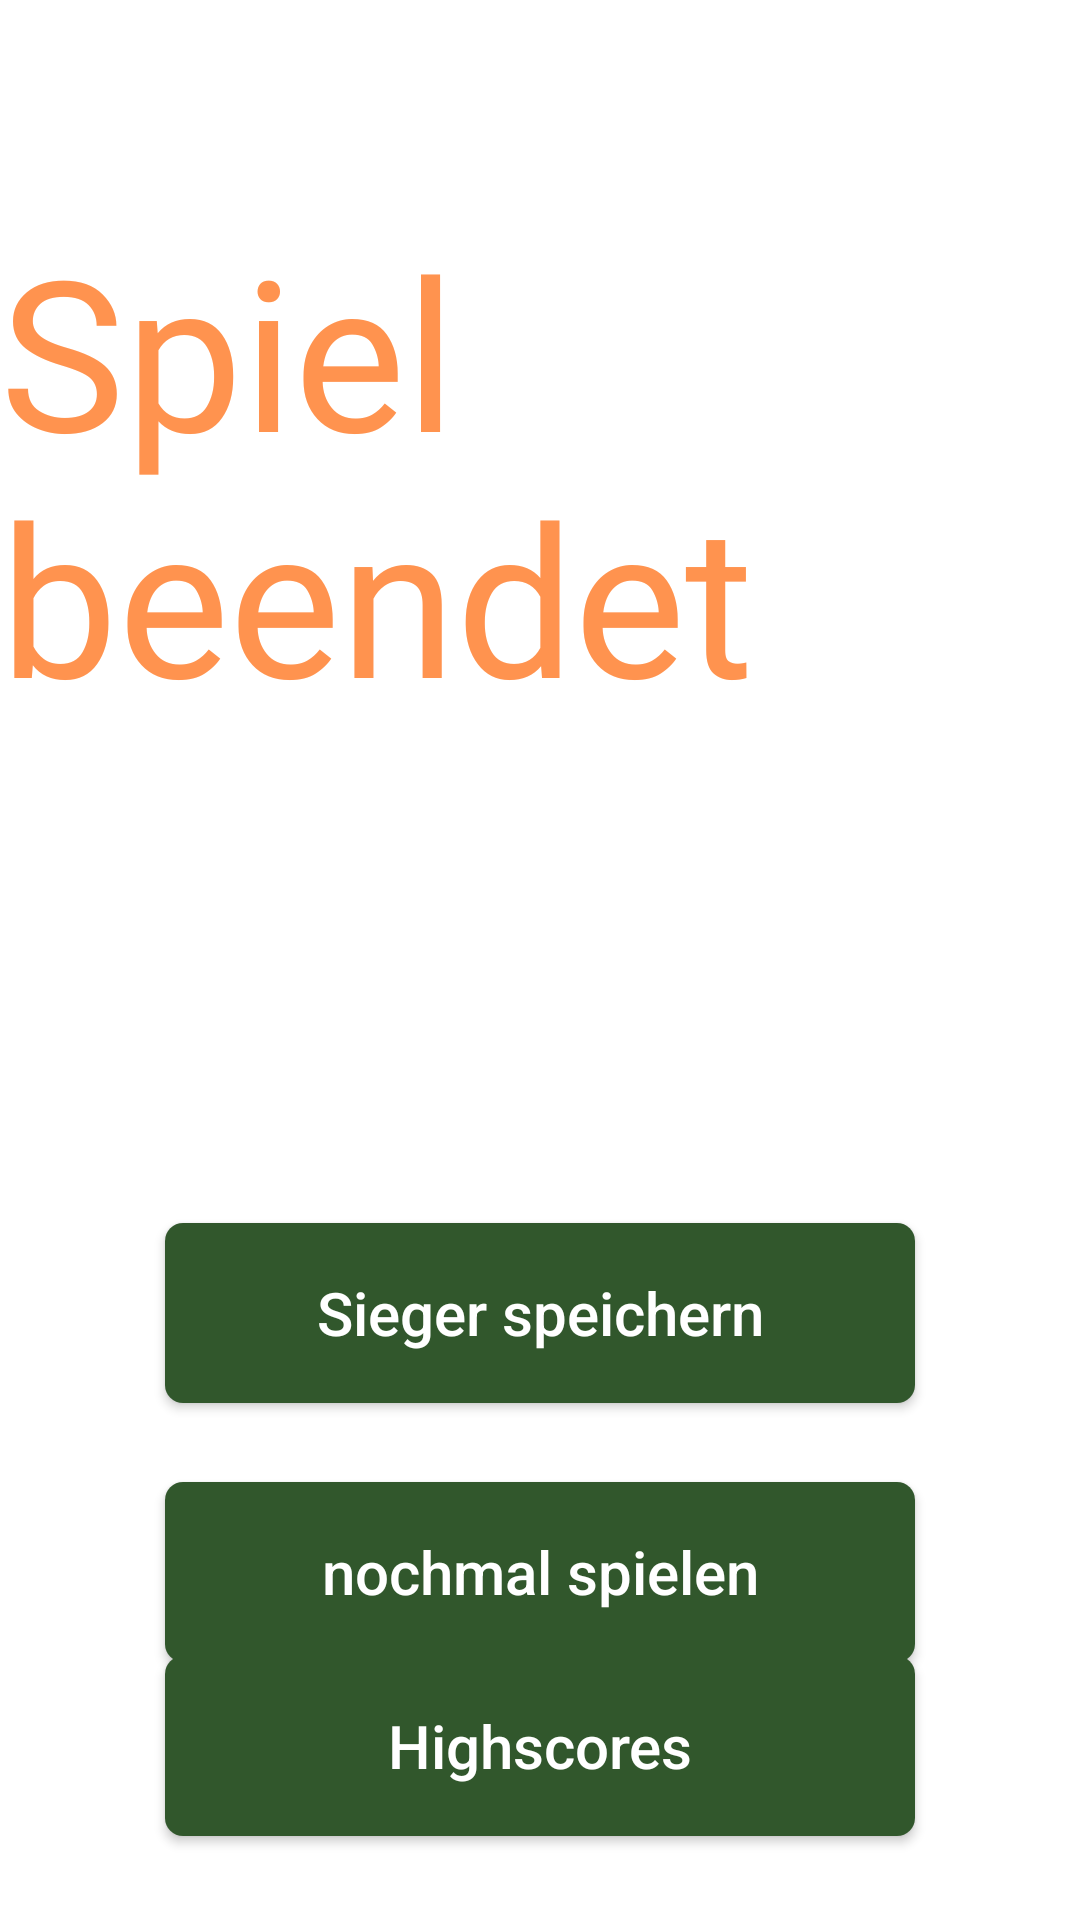

Produce the Android XML layout that renders to this screen, including the resource entries it uses.
<!-- AndroidManifest.xml: application theme AppTheme -->
<!-- res/layout/activity_game_over.xml -->
<?xml version="1.0" encoding="utf-8"?>

<androidx.drawerlayout.widget.DrawerLayout xmlns:android="http://schemas.android.com/apk/res/android"
    xmlns:app="http://schemas.android.com/apk/res-auto"
    xmlns:tools="http://schemas.android.com/tools"
    android:id="@+id/drawerLayout"
    android:layout_width="match_parent"
    android:layout_height="match_parent"
    tools:openDrawer="start">

    <androidx.constraintlayout.widget.ConstraintLayout
        android:id="@+id/game_over_constraint"
        android:layout_width="match_parent"
        android:layout_height="match_parent"
        android:background="@color/white">

        <TextView
            android:id="@+id/game_over_tv"
            android:layout_width="wrap_content"
            android:layout_height="wrap_content"
            android:layout_marginTop="70dp"
            android:fontFamily="@font/kniffel_textart"
            android:text="@string/game_over"
            android:textColor="@color/orange"

            android:textSize="70sp"
            app:layout_constraintEnd_toEndOf="parent"
            app:layout_constraintStart_toStartOf="parent"
            app:layout_constraintTop_toTopOf="parent" />

        <ListView
            android:id="@+id/player_lv"
            android:layout_width="match_parent"
            android:layout_height="wrap_content"
            android:layout_marginTop="50dp"
            app:layout_constraintEnd_toEndOf="parent"
            app:layout_constraintStart_toStartOf="parent"
            app:layout_constraintTop_toBottomOf="@id/game_over_tv" />

        <Button
            android:id="@+id/addWinnerToHighscores"
            android:layout_width="250dp"
            android:layout_height="60dp"
            android:layout_marginBottom="60sp"
            android:background="@drawable/custom_button4"
            android:text="@string/addWinnerToHighscores"
            android:textAllCaps="false"
            android:textColor="#FFFFFF"
            android:textSize="20sp"
            app:layout_constraintBottom_toBottomOf="parent"
            app:layout_constraintEnd_toEndOf="parent"
            app:layout_constraintStart_toStartOf="parent"
            app:layout_constraintTop_toBottomOf="@+id/player_lv" />

        <Button
            android:id="@+id/buttonNewGame"
            android:layout_width="250dp"
            android:layout_height="60dp"
            android:layout_marginBottom="60sp"
            android:background="@drawable/custom_button4"
            android:text="@string/play_again"
            android:textAllCaps="false"
            android:textColor="#FFFFFF"
            android:textSize="20sp"
            app:layout_constraintBottom_toBottomOf="parent"
            app:layout_constraintEnd_toEndOf="parent"
            app:layout_constraintStart_toStartOf="parent"
            app:layout_constraintTop_toBottomOf="@+id/addWinnerToHighscores" />

        <Button
            android:id="@+id/buttonToHighscores"
            android:layout_width="250dp"
            android:layout_height="60dp"
            android:layout_marginBottom="30sp"
            android:background="@drawable/custom_button4"
            android:text="@string/highscores"
            android:textAllCaps="false"
            android:textColor="#FFFFFF"
            android:textSize="20sp"
            app:layout_constraintBottom_toBottomOf="parent"
            app:layout_constraintEnd_toEndOf="parent"
            app:layout_constraintStart_toStartOf="parent"
            app:layout_constraintTop_toBottomOf="@+id/buttonNewGame" />

    </androidx.constraintlayout.widget.ConstraintLayout>

    <com.google.android.material.navigation.NavigationView
        android:id="@+id/navigation_view"
        android:layout_width="wrap_content"
        android:layout_height="match_parent"
        android:layout_gravity="start"
        android:background="@drawable/background"
        android:fitsSystemWindows="true"
        android:theme="@style/navigationTheme"
        app:headerLayout="@layout/burgermenu_header"
        app:menu="@menu/burgermenu_menu" />

</androidx.drawerlayout.widget.DrawerLayout>
<!-- res/layout/burgermenu_header.xml (included above) -->
<?xml version="1.0" encoding="utf-8"?>
<androidx.constraintlayout.widget.ConstraintLayout xmlns:android="http://schemas.android.com/apk/res/android"
    android:id="@+id/burgermenu_header"
    android:layout_width="match_parent"
    android:layout_height="200dp"
    xmlns:app="http://schemas.android.com/apk/res-auto"
    android:background="@color/light_gray"
    >

    <TextView
        android:layout_width="match_parent"
        android:layout_height="30dp"
        android:layout_marginBottom="10dp"
        android:background="@drawable/custom_button2"
        app:layout_constraintBottom_toBottomOf="@id/burgermenu_header"
        app:layout_constraintEnd_toEndOf="parent"
        app:layout_constraintStart_toStartOf="parent"/>

    <TextView
        android:id="@+id/burgermenu_header_slogan"
        android:layout_width="match_parent"
        android:layout_height="wrap_content"
        android:layout_marginBottom="10dp"
        android:fontFamily="@font/kniffel_textart"
        android:layout_marginStart="10dp"
        android:text="@string/slogan"
        android:textColor="@color/mid_green"
        android:textSize="25sp"
        app:layout_constraintBottom_toBottomOf="@id/burgermenu_header"
        app:layout_constraintEnd_toEndOf="parent"
        app:layout_constraintStart_toStartOf="parent" />


    <TextView
        android:id="@+id/title_burgermenu"
        android:layout_width="wrap_content"
        android:layout_height="wrap_content"
        android:layout_marginStart="10dp"
        android:fontFamily="@font/kniffel_textart"
        android:text="@string/app_name"
        android:textColor="@color/black"
        android:textSize="45sp"
        app:layout_constraintBottom_toTopOf="@id/burgermenu_header_slogan"
        app:layout_constraintStart_toStartOf="parent" />

    <pl.droidsonroids.gif.GifImageView
        android:layout_width="200dp"
        android:layout_height="200dp"
        android:src="@drawable/dice_animation"
        app:layout_constraintBottom_toBottomOf="@id/burgermenu_header"
        app:layout_constraintEnd_toEndOf="parent"
        app:layout_constraintStart_toEndOf="@id/title_burgermenu"
        app:layout_constraintTop_toTopOf="parent" />

</androidx.constraintlayout.widget.ConstraintLayout>
<!-- resources referenced by this layout -->
<resources>
  <color name="black">#000000</color>
  <color name="light_gray">#fafafa</color>
  <color name="mid_green">#31572C</color>
  <color name="orange">#FF934f</color>
  <color name="white">#FFFFFFFF</color>
  <!-- drawable background (drawable) -->
  <?xml version="1.0" encoding="utf-8"?>
  <shape xmlns:android="http://schemas.android.com/apk/res/android" android:shape="rectangle">
  
      <gradient android:startColor="@color/light_gray" android:centerColor="@color/light_gray" android:endColor="@color/light_gray" android:type="linear"/>
  
  
  </shape>
  <!-- drawable custom_button2 (drawable) -->
  <?xml version="1.0" encoding="utf-8"?>
  
  <shape xmlns:android="http://schemas.android.com/apk/res/android" android:shape="rectangle">
  
      <gradient android:startColor="@color/light_blue" android:endColor="@color/light_blue" android:type="linear"/>
      <stroke android:color="@color/light_blue" android:width="2dp"/>
  
  </shape>
  <!-- drawable custom_button4 (drawable) -->
  <?xml version="1.0" encoding="utf-8"?>
  
  <shape xmlns:android="http://schemas.android.com/apk/res/android" android:shape="rectangle">
  
      <gradient android:startColor="@color/mid_green" android:endColor="@color/mid_green" android:type="linear"/>
      <corners android:radius="6dp" />
  
  </shape>
  <string name="addWinnerToHighscores">Sieger speichern</string>
  <string name="app_name">Kniffel</string>
  <string name="game_over">Spiel beendet</string>
  <string name="highscores">Highscores</string>
  <string name="play_again">nochmal spielen</string>
  <string name="slogan">  Der knifflige Würfelspaß</string>
  <style name="navigationTheme">
          <item name="colorPrimary">@color/dark_green</item>
      <item name="colorControlHighlight">@color/light_green</item>
      </style>
  <style name="AppTheme" parent="Theme.AppCompat.Light.DarkActionBar">
          
          <item name="colorPrimary">@color/white</item>
          <item name="colorPrimaryDark">@color/light_green</item>
          <item name="colorAccent">@color/colorAccent</item>
      </style>
  
      //Actionbar wird durchsichtig, Icons werden aber noch angezeigt
  <color name="light_blue">#AED9E0</color>
  <color name="dark_green">#132A13</color>
  <color name="light_green">#90A955</color>
  <color name="colorAccent">#FF87CEFA</color>
</resources>
